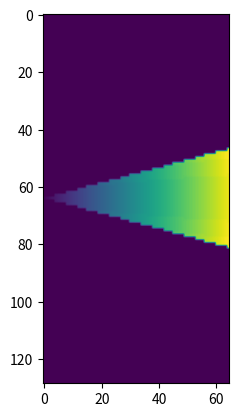
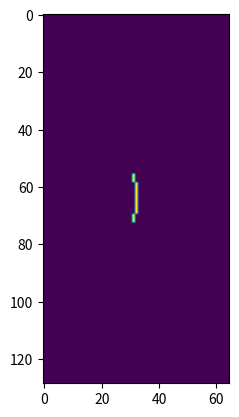

The script that saved these images, in order:
"""
Data mapping and k-averaging functions.
"""

import numpy as np

#from cddm.conf import F64,I64,U16, U16DTYPE, F, I, FDTYPE, I64DTYPE,F64DTYPE, NUMBA_CACHE

#@numba.jit([I64[:,:](I64,I64,F64)],nopython = True, cache = NUMBA_CACHE)
#def line_indexmap(height, width, angle):
#    shape = (height,width)
#    s = np.empty(shape, I64DTYPE)
#    s[...] = -1
#    y,x = (s.shape[0]//2+1),s.shape[1]
#
#    angle = angle * np.pi/180
#    absangle = abs(angle)
#    
#    if absangle <= math.atan2(y,x) and absangle >=0:
#        for j in range(x):
#            i = - int(round(math.tan(angle)*j))
#            s[i,j] = j 
#    elif absangle > math.atan2(y,x) and absangle <= 90:
#        if angle > 0:
#            angle = np.pi/2 - angle 
#            for r,i in enumerate(range(y)):
#                j = int(round(math.tan(angle)*i))
#                s[-i,j] = r
#        else:
#            angle = angle+ np.pi/2
#            for r,i in enumerate(range(y)):
#                j =  int(round(math.tan(angle)*i))
#                s[i,j] = r            
#    return s         

 
def sector_indexmap(kmap, anglemap, angle = 0., sector = 30., kstep = 1.):
    """Builds indexmap array of integers ranging from -1 (invalid data)
    and positive integers. Each non-negative integer is a valid k-index computed
    from sector parameters.
    
    Parameters
    ----------
    kmap : ndarray
        Size of wavevector at each (i,j) indices in the rfft2 ouptut data.
    anglemap : ndarray
        Angle of the wavevector at each (i,j) indices in the rfft2 ouptut data.      
    angle : float
        Mean angle of the sector in degrees (-90 to 90).
    sector : float
        Width of the sector in degrees (between 0 and 180) 
    kstep : float, optional
        k resolution in units of minimum step size.
        
    Returns
    -------
    map : ndarray
        Ouput array of non-zero valued k-indices where data is valid, -1 elsewhere.
    """
    if angle < -90 or angle > 90:
        raise ValueError("Wrong angle value")
    if sector <= 0 or sector > 180:
        raise ValueError("Wrong sector value")
    kmax = kmap.max()
    ks = np.arange(0, kmax + kstep, kstep)
    
    out = np.empty(kmap.shape, int)
    out[...] =-1
    
    high = np.pi/180*(angle + sector/2)
    low  = np.pi/180*(angle - sector/2)
    
    m = np.pi/2
    negate = False
        
    if high > m:
        low, high = high%(-m), low
        negate = True
    elif low < -m:
        high, low = low%m, high
        negate = True
        
    if negate:
        fmask = (anglemap <= high) & (anglemap > low)
        fmask = np.logical_not(fmask)
    else:
        fmask = (anglemap < high) & (anglemap >= low)
    
    for i,k in enumerate(ks):
        kmask = (kmap <= (k + kstep/2.)) &  (kmap > (k - kstep/2.))
        mask = kmask & fmask
        out[mask] = i
    half = kmap.shape[0]//2+1
    #no new information here... so remove it
    out[half:,0] = -1
    #k = (0,0) is present regardless of angle, sector
    out[0,0] = 0
    return out


def _get_steps_size(kisize,kjsize,shape):
    height, width = (1, 1) if shape is None else shape
    
    if kjsize is None:
        if shape is None:
            raise ValueError("Shape is a required argument")
        kjsize = width//2+1

    if kisize is None:
        if shape is None:
            raise ValueError("Shape is a required argument")
        kisize = height
    
    kistep = 1.
    kjstep = 1.
    
    if height > width:
        kjstep = height/width
    else:
        kistep = width/height
    return (kisize, kistep), (kjsize, kjstep)

def rfft2_kangle(kisize = None, kjsize = None, shape = None):
    """Build k,angle arrays based on the size of the fft. 
    
    Parameters
    ----------
    kisize : int
        i-size of the cropped rfft2 data. 
    kjsize : int
        j-size of the cropped rfft2 data
    shape : (int,int)
        Shape of the original data. This is used to calculate step size. If not
        given, rectangular data is assumed (equal steps).
    """
    (kisize, kistep), (kjsize, kjstep) = _get_steps_size(kisize,kjsize,shape)
            
    y,x = np.meshgrid(np.fft.fftfreq(kisize)*kisize*kistep,np.arange(kjsize)*kjstep, indexing = "ij")  
    x2, y2  = x**2, y**2
    return (x2 + y2)**0.5 , np.arctan2(-y,x)  

def _k_select(data, k, indexmap, kmap):
    mask = (indexmap == int(round(k)))
    ks = kmap[mask]
    if len(ks) > 0:
        #at least one k value exists
        data_avg = data[...,mask,:].mean(-2)
        k_avg = ks.mean()
        return k_avg, data_avg  
    else:
        #no k values
        return None
    
class KMask(object):
    kmap = None
    anglemap = None
    def __init__(self, kisize, kjsize, shape = None):
        self.kmap, self.anglemap = rfft2_kangle(kisize, kjsize,shape)
    
    def get(self):
        pass


def k_select(data, angle , sector = 5, kstep = 1, k = None, shape = None):
    """k-selection and k-averaging of normalized (and merged) correlation data.
    
    This function takes (...,i,j,n) correlation data and performs k-based selection
    and averaging of the data.
    
    Parameters
    ----------
    deta : array_like
        Input correlation data of shape (...,i,j,n)
    angle : float
        Angle between the j axis and the direction of k-vector
    sector : float, optional
        Defines sector angle, k-data is avergaed between angle+sector and angle-sector angles
    kstep : float, optional
        Defines an approximate k step in pixel units
    k : float or list of floats, optional
        If provided, only return at a given k value (and not at all non-zero k values)
        
    Returns
    -------
    out : iterator, or tuple
        If k s not defined, this is an iterator that yields a tuple of (k_avg, data_avg)
        of actual (mean) k and averaged data. If k is a list of indices, it returns
        an iterator that yields a tuple of (k_avg, data_avg) for every non-zero data
        if k is an integer, it returns a tuple of (k_avg, data_avg) for a given k-index.
    """
    
    assert sector > 0
    
    kmap, anglemap = rfft2_kangle(data.shape[-3], data.shape[-2],shape)
    indexmap = sector_indexmap(kmap, anglemap, angle, sector, kstep)

    if k is None:
        kdim = indexmap.max() + 1
        k = np.arange(kdim)
    try:
        iterator = (_k_select(data, kk, indexmap, kmap) for kk in k)
        return tuple((data for data in iterator if data is not None))       
    except TypeError:
        #not iterable
        return _k_select(data, k, indexmap, kmap)
    

if __name__ == "__main__":
    import matplotlib.pyplot as plt
    k,f = rfft2_kangle(129,65, (256,256))
    m = sector_indexmap(k,f, angle = 0,sector = 30)
    plt.imshow(np.fft.fftshift(m,0))
    
    kmask = m == 32
    plt.figure()
    plt.imshow(np.fft.fftshift(kmask,0))
    